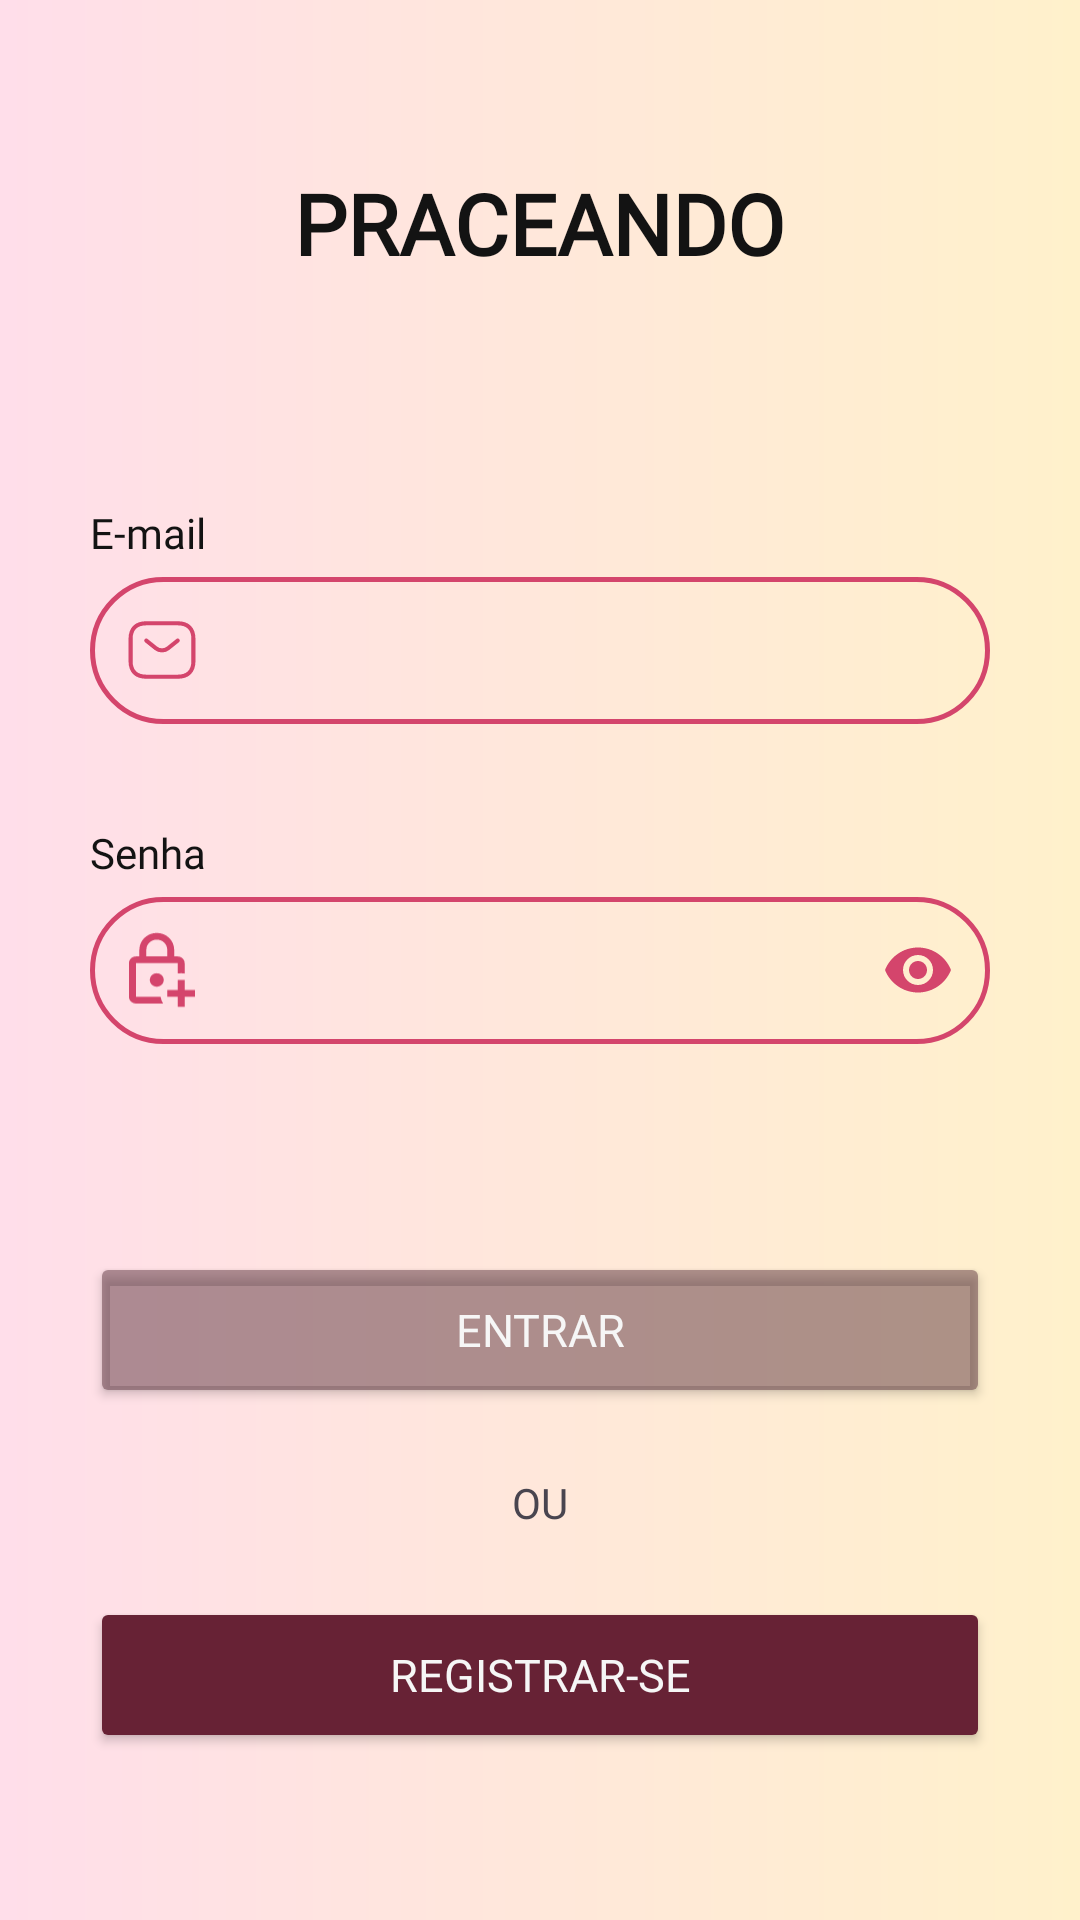

The Android layout XML behind this screen, and the referenced resources:
<!-- AndroidManifest.xml: application theme Theme.Material3.Light.NoActionBar -->
<!-- res/layout/activity_landing_screen.xml -->
<?xml version="1.0" encoding="utf-8"?>
<androidx.constraintlayout.widget.ConstraintLayout xmlns:android="http://schemas.android.com/apk/res/android"
    xmlns:app="http://schemas.android.com/apk/res-auto"
    xmlns:tools="http://schemas.android.com/tools"
    android:id="@+id/main"
    android:layout_width="match_parent"
    android:layout_height="match_parent"
    tools:context=".login.LandingScreen"
    android:background="@drawable/shape_background_linear_color">

    <FrameLayout
        android:layout_width="match_parent"
        android:layout_height="match_parent"
        app:layout_constraintBottom_toBottomOf="parent"
        app:layout_constraintEnd_toEndOf="parent"
        app:layout_constraintStart_toStartOf="parent"
        app:layout_constraintTop_toTopOf="parent">

        <LinearLayout
            android:layout_width="match_parent"
            android:layout_height="wrap_content"
            android:layout_gravity="center"
            android:orientation="vertical">

            <TextView
                android:layout_width="wrap_content"
                android:layout_height="wrap_content"
                android:layout_gravity="center"
                android:fontFamily="@font/krona_one"
                android:text="PRACEANDO"
                android:textColor="@color/black"
                android:textSize="28sp"
                android:textStyle="bold" />

            <LinearLayout
                android:layout_width="wrap_content"
                android:layout_height="wrap_content"
                android:layout_gravity="center"
                android:layout_marginTop="75dp"
                android:layout_marginBottom="5dp"
                android:orientation="vertical">

                <TextView
                    android:layout_width="wrap_content"
                    android:layout_height="wrap_content"
                    android:fontFamily="@font/montserrat_medium"
                    android:text="E-mail"
                    android:textColor="@color/black" />

                <com.google.android.material.textfield.TextInputLayout
                    android:id="@+id/emailInputLayout"
                    android:layout_width="wrap_content"
                    android:layout_height="wrap_content"
                    android:layout_marginBottom="13dp"
                    app:endIconDrawable="@drawable/ic_x"
                    app:endIconMode="clear_text"
                    app:endIconTint="@color/rosaEscuro"
                    app:errorEnabled="true"
                    app:startIconDrawable="@drawable/ic_email"
                    app:startIconScaleType="centerCrop"
                    app:startIconTint="@color/rosaEscuro">

                    <com.google.android.material.textfield.TextInputEditText
                        android:id="@+id/email"
                        android:layout_width="300dp"
                        android:layout_height="49dp"
                        android:background="@drawable/shape_input"
                        android:singleLine="true"
                        android:textColor="@color/black"
                        android:textSize="14sp" />

                </com.google.android.material.textfield.TextInputLayout>

                <TextView
                    android:layout_width="wrap_content"
                    android:layout_height="wrap_content"
                    android:fontFamily="@font/montserrat_medium"
                    android:text="Senha"
                    android:textColor="@color/black" />

                <com.google.android.material.textfield.TextInputLayout
                    android:layout_width="wrap_content"
                    android:layout_height="wrap_content"
                    app:endIconMode="password_toggle"
                    app:endIconTint="@color/rosaEscuro"
                    app:errorEnabled="true"
                    app:startIconDrawable="@drawable/ic_padlock"
                    app:startIconScaleType="centerCrop"
                    app:startIconTint="@color/rosaEscuro">

                    <com.google.android.material.textfield.TextInputEditText
                        android:id="@+id/password"
                        android:layout_width="300dp"
                        android:layout_height="49dp"
                        android:background="@drawable/shape_input"
                        android:inputType="textPassword"
                        android:singleLine="true"
                        android:textColor="@color/black"
                        android:textSize="14sp" />

                </com.google.android.material.textfield.TextInputLayout>

                <TextView
                    android:id="@+id/errorMessage"
                    android:layout_width="wrap_content"
                    android:layout_height="wrap_content"
                    android:textColor="@color/red"
                    android:layout_gravity="center"
                    android:fontFamily="@font/montserrat_medium"
                    android:text=""
                    />

            </LinearLayout>

            <Button
                android:id="@+id/enterBtn"
                android:layout_width="300dp"
                android:layout_height="52dp"
                android:layout_gravity="center"
                android:layout_marginTop="25dp"
                android:backgroundTint="@color/rosaEscuraoDesativado"
                android:fontFamily="@font/montserrat_semibold"
                android:text="Entrar"
                android:textColor="@color/white"
                android:textSize="15sp" />

            <LinearLayout
                android:layout_width="match_parent"
                android:layout_height="wrap_content"
                android:layout_marginVertical="22dp"
                android:gravity="center_horizontal"
                android:orientation="horizontal">

                <View
                    android:layout_width="0dp"
                    android:layout_height="1dp"
                    android:layout_gravity="center"
                    android:layout_weight="1"
                    android:background="@color/grey_font" />

                <TextView
                    android:layout_width="wrap_content"
                    android:layout_height="wrap_content"
                    android:fontFamily="@font/montserrat_medium"
                    android:paddingHorizontal="50dp"
                    android:text="OU"
                    android:textColor="@color/grey_font" />

                <View
                    android:layout_width="0dp"
                    android:layout_height="1dp"
                    android:layout_gravity="center"
                    android:layout_weight="1"
                    android:background="@color/grey_font" />

            </LinearLayout>

            <Button
                android:id="@+id/singInBtn"
                android:layout_width="300dp"
                android:layout_height="52dp"
                android:layout_gravity="center"
                android:backgroundTint="@color/rosaEscurao"
                android:fontFamily="@font/montserrat_semibold"
                android:text="Registrar-se"
                android:textColor="@color/white"
                android:textSize="15sp" />
        </LinearLayout>

    </FrameLayout>
</androidx.constraintlayout.widget.ConstraintLayout>
<!-- resources referenced by this layout -->
<resources>
  <color name="black">#131313</color>
  <color name="red">#BA0000</color>
  <color name="rosaEscurao">#672235</color>
  <color name="rosaEscuraoDesativado">#7F5B333C</color>
  <color name="rosaEscuro">#D4456C</color>
  <color name="white">#F6F6F6</color>
  <!-- drawable ic_email (drawable) -->
  <vector xmlns:android="http://schemas.android.com/apk/res/android"
      android:width="42dp"
      android:height="42dp"
      android:viewportWidth="42"
      android:viewportHeight="42">
    <path
        android:pathData="M25.583,28.792H16.416C13.666,28.792 11.833,27.417 11.833,24.208V17.792C11.833,14.583 13.666,13.208 16.416,13.208H25.583C28.333,13.208 30.166,14.583 30.166,17.792V24.208C30.166,27.417 28.333,28.792 25.583,28.792Z"
        android:strokeLineJoin="round"
        android:strokeWidth="1.2"
        android:fillColor="#00000000"
        android:strokeColor="#D4456C"
        android:strokeLineCap="round"/>
    <path
        android:pathData="M25.584,18.25L22.715,20.542C21.77,21.293 20.221,21.293 19.277,20.542L16.417,18.25"
        android:strokeLineJoin="round"
        android:strokeWidth="1.2"
        android:fillColor="#00000000"
        android:strokeColor="#D4456C"
        android:strokeLineCap="round"/>
  </vector>
  <!-- drawable ic_padlock (drawable) -->
  <vector xmlns:android="http://schemas.android.com/apk/res/android"
      android:width="37dp"
      android:height="39dp"
      android:viewportWidth="37"
      android:viewportHeight="39">
    <path
        android:pathData="M11.79,26.409V17.773H22.526V20.441C22.822,20.398 23.117,20.364 23.421,20.364C23.725,20.364 24.021,20.398 24.316,20.441V17.773C24.316,17.315 24.127,16.875 23.792,16.551C23.456,16.227 23.001,16.045 22.526,16.045H21.632V14.318C21.632,11.934 19.627,10 17.158,10C14.688,10 12.684,11.934 12.684,14.318V16.045H11.79C10.796,16.045 10,16.814 10,17.773V26.409C10,26.867 10.189,27.306 10.524,27.631C10.86,27.954 11.315,28.136 11.79,28.136H18.777C18.464,27.61 18.25,27.031 18.133,26.409H11.79ZM14.474,14.318C14.474,12.884 15.673,11.727 17.158,11.727C18.643,11.727 19.842,12.884 19.842,14.318V16.045H14.474V14.318ZM18.947,22.091C18.947,23.049 18.151,23.818 17.158,23.818C16.683,23.818 16.228,23.636 15.892,23.312C15.557,22.988 15.368,22.549 15.368,22.091C15.368,21.132 16.165,20.364 17.158,20.364C17.632,20.364 18.088,20.546 18.423,20.869C18.759,21.194 18.947,21.633 18.947,22.091ZM27,24.682V26.409H24.316V29H22.526V26.409H19.842V24.682H22.526V22.091H24.316V24.682H27Z"
        android:fillColor="#D4456C"/>
  </vector>
  <!-- drawable ic_x (drawable) -->
  <vector xmlns:android="http://schemas.android.com/apk/res/android"
      android:width="14dp"
      android:height="14dp"
      android:viewportWidth="14"
      android:viewportHeight="14">
    <path
        android:pathData="M13,1L1,13M1,1L13,13"
        android:strokeLineJoin="round"
        android:strokeWidth="2"
        android:fillColor="#00000000"
        android:strokeColor="#F6F6F6"
        android:strokeLineCap="round"/>
  </vector>
  <!-- drawable shape_background_linear_color (drawable) -->
  <?xml version="1.0" encoding="utf-8"?>
  <shape xmlns:android="http://schemas.android.com/apk/res/android">
      <gradient android:startColor="#FFDEEA" android:endColor="#FFF1CB" android:type="linear" android:angle="0"/>
  </shape>
  <!-- drawable shape_input (drawable) -->
  <?xml version="1.0" encoding="utf-8"?>
  <shape xmlns:android="http://schemas.android.com/apk/res/android">
      <corners android:radius="25dp"/>
      <stroke android:color="@color/rosaEscuro" android:width="1.5dp" />
  </shape>
</resources>
